Run: headless pygame with SDL's dummy video driver; simulated clock (each Clock.tick advances the game by its frame time, no real sleeping); random seed 0; keys injected as events and as key.get_pressed() state; no mouse input.
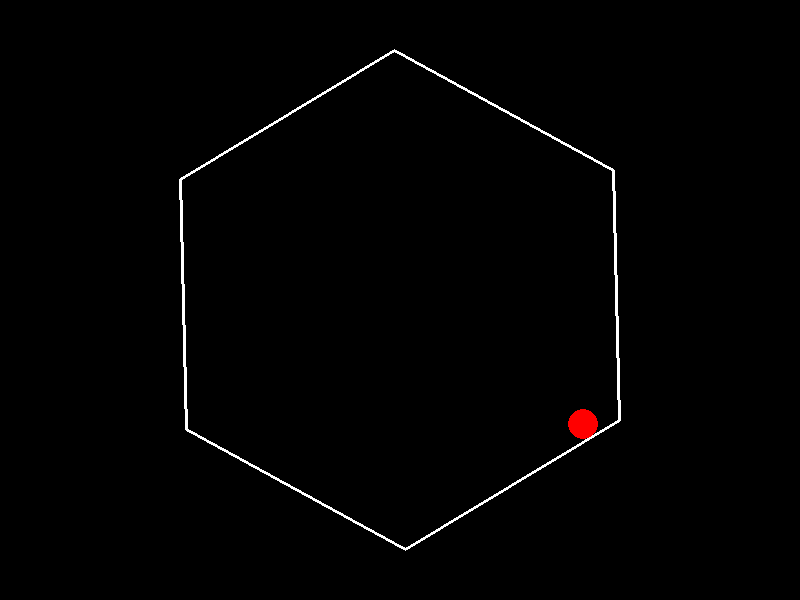
Frame 1 of 4 · flips 1–60 · no input
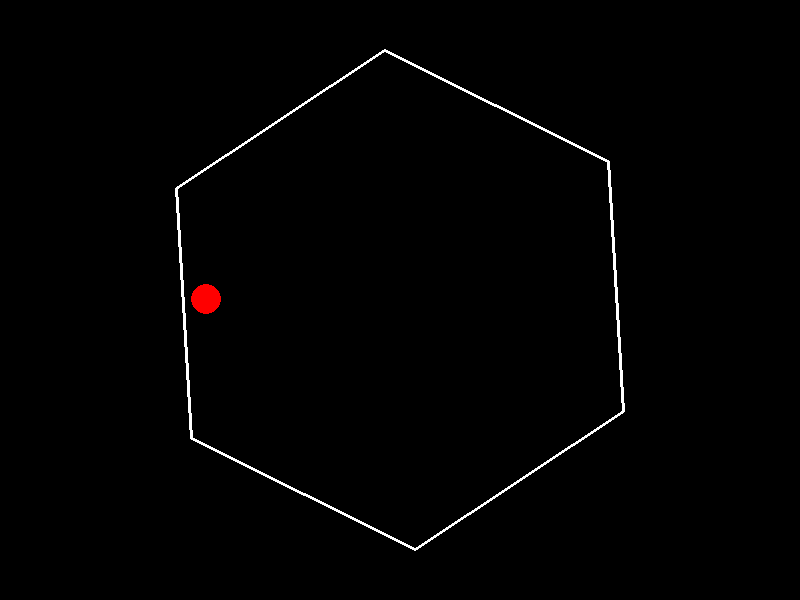
Frame 2 of 4 · flips 61–180 · tapped SPACE, RETURN · held RIGHT (→), D
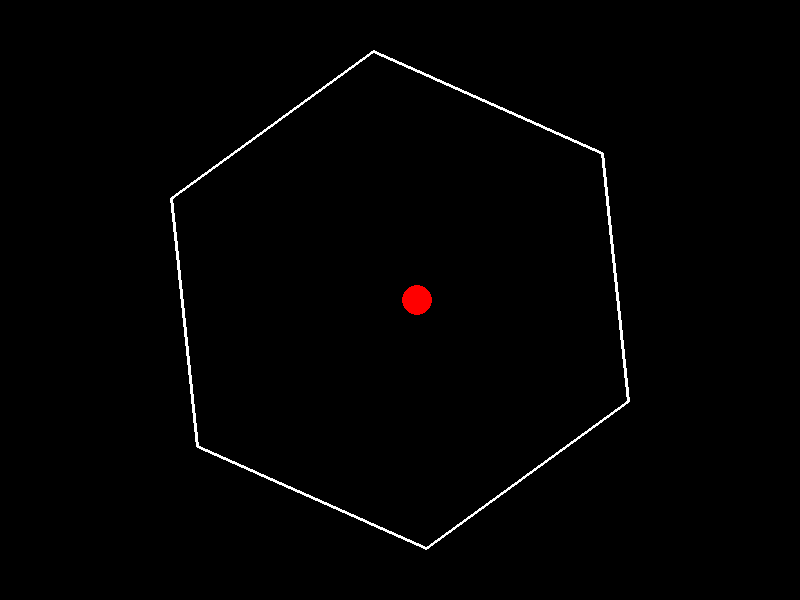
Frame 3 of 4 · flips 181–300 · held DOWN (↓), S
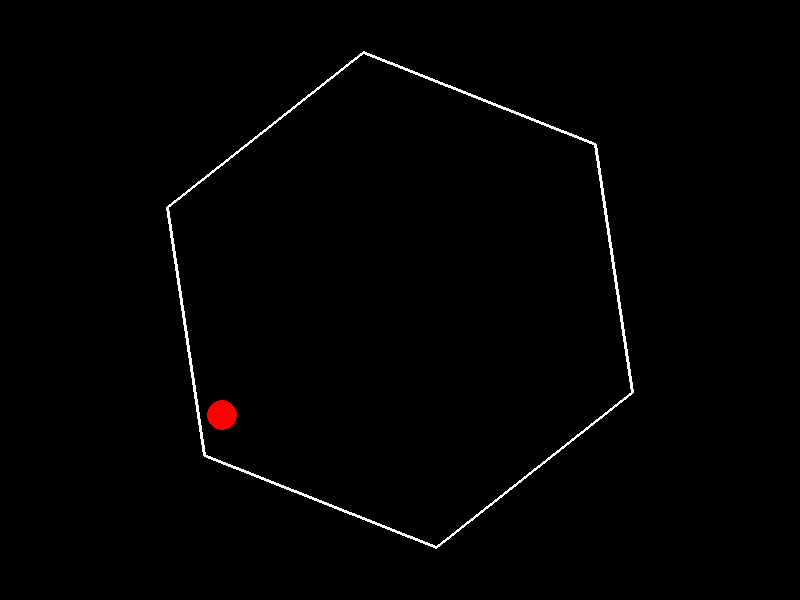
Frame 4 of 4 · flips 301–420 · held LEFT (←), A, UP (↑), W

The pygame program that drew these frames:

import math
import pygame
import sys

# Initialize Pygame.
pygame.init()

# Screen settings.
SCREEN_WIDTH = 800
SCREEN_HEIGHT = 600
screen = pygame.display.set_mode((SCREEN_WIDTH, SCREEN_HEIGHT))
pygame.display.set_caption("ChatGPT o3 mini (high) (28/02/2025)")

# Colors.
BLACK = (0, 0, 0)
WHITE = (255, 255, 255)
RED = (255, 0, 0)

# Physics parameters.
GRAVITY = 500.0  # pixels/s^2 downward
RESTITUTION = 0.9  # bounce energy retention for the normal component
TANGENT_FRICTION = 0.98  # friction on the tangential component at impact
AIR_FRICTION = 0.999  # continuous (air) friction

# Hexagon parameters.
HEX_CENTER = (SCREEN_WIDTH / 2, SCREEN_HEIGHT / 2)
HEX_RADIUS = 250
hex_rotation = 0.0  # current rotation angle in radians
angular_velocity = math.radians(30)  # hexagon rotates at 30° per second

# Ball parameters.
ball = {
    "pos": [HEX_CENTER[0], HEX_CENTER[1] - 100],
    "vel": [200.0, 0.0],
    "radius": 15,
}

clock = pygame.time.Clock()


def get_hexagon_vertices(cx, cy, radius, rotation):
    """
    Compute the vertices of a regular hexagon with center (cx,cy),
    given radius (distance from center to vertex), and rotated by 'rotation'
    radians.
    """
    vertices = []
    for i in range(6):
        angle = rotation + math.radians(60 * i)
        x = cx + radius * math.cos(angle)
        y = cy + radius * math.sin(angle)
        vertices.append((x, y))
    return vertices


def closest_point_on_segment(p, a, b):
    """
    Given point p and line segment ab, return the closest point on the segment.
    p, a, and b are each 2-tuples (x, y).
    """
    (px, py) = p
    (ax, ay) = a
    (bx, by) = b
    dx = bx - ax
    dy = by - ay
    if dx == 0 and dy == 0:
        return a
    t = ((px - ax) * dx + (py - ay) * dy) / (dx * dx + dy * dy)
    t = max(0, min(1, t))
    return (ax + t * dx, ay + t * dy)


running = True
while running:
    dt = clock.tick(60) / 1000.0  # delta time in seconds (target 60 FPS)

    # Event handling.
    for event in pygame.event.get():
        if event.type == pygame.QUIT:
            running = False

    # Update the hexagon's rotation.
    hex_rotation += angular_velocity * dt

    # Update the ball's velocity (gravity) and position.
    ball["vel"][1] += GRAVITY * dt
    ball["pos"][0] += ball["vel"][0] * dt
    ball["pos"][1] += ball["vel"][1] * dt

    # Optionally apply air friction.
    ball["vel"][0] *= AIR_FRICTION
    ball["vel"][1] *= AIR_FRICTION

    # Compute hexagon vertices (with updated rotation).
    vertices = get_hexagon_vertices(
        HEX_CENTER[0], HEX_CENTER[1], HEX_RADIUS, hex_rotation
    )

    # Check for collisions against each edge of the hexagon.
    for i in range(len(vertices)):
        p1 = vertices[i]
        p2 = vertices[(i + 1) % len(vertices)]
        # Find the closest point on the edge segment to the ball center.
        cp = closest_point_on_segment(ball["pos"], p1, p2)
        dx = ball["pos"][0] - cp[0]
        dy = ball["pos"][1] - cp[1]
        dist = math.hypot(dx, dy)

        if dist < ball["radius"]:
            # Avoid division by zero.
            if dist == 0:
                dist = 0.01
            penetration = ball["radius"] - dist
            # Collision normal: from the contact point toward the ball center.
            normal = (dx / dist, dy / dist)
            # Push the ball out so that it is just touching the wall.
            ball["pos"][0] += normal[0] * penetration
            ball["pos"][1] += normal[1] * penetration

            # Compute the wall's velocity at the contact point.
            # For a rotating hexagon around HEX_CENTER, the velocity is given by
            # v = ω × r, which in 2D is: v = (-ω*(py-cy), ω*(px-cx)).
            v_wall = (
                -angular_velocity * (cp[1] - HEX_CENTER[1]),
                angular_velocity * (cp[0] - HEX_CENTER[0]),
            )

            # Compute ball velocity relative to the wall.
            v_rel = (
                ball["vel"][0] - v_wall[0],
                ball["vel"][1] - v_wall[1],
            )

            # Decompose relative velocity into components normal and tangential
            # to the collision.
            v_rel_norm = v_rel[0] * normal[0] + v_rel[1] * normal[1]
            v_rel_norm_vec = (v_rel_norm * normal[0], v_rel_norm * normal[1])
            v_rel_tan = (
                v_rel[0] - v_rel_norm_vec[0],
                v_rel[1] - v_rel_norm_vec[1],
            )

            # Reflect the normal component (with energy loss) and apply friction
            # to the tangential component.
            new_v_rel_norm = -RESTITUTION * v_rel_norm
            new_v_rel_tan = (TANGENT_FRICTION * v_rel_tan[0],
                             TANGENT_FRICTION * v_rel_tan[1])

            # The new relative velocity is the sum of the components.
            new_v_rel = (new_v_rel_norm * normal[0] + new_v_rel_tan[0],
                         new_v_rel_norm * normal[1] + new_v_rel_tan[1])
            # Set the ball's new velocity in the absolute frame.
            ball["vel"][0] = v_wall[0] + new_v_rel[0]
            ball["vel"][1] = v_wall[1] + new_v_rel[1]

    # Drawing.
    screen.fill(BLACK)
    # Draw hexagon (outline).
    pygame.draw.polygon(screen, WHITE, vertices, 3)
    # Draw ball.
    pygame.draw.circle(
        screen,
        RED,
        (int(ball["pos"][0]), int(ball["pos"][1])),
        ball["radius"],
    )
    pygame.display.flip()

pygame.quit()
sys.exit()
